Run: headless pygame with SDL's dummy video driver; simulated clock (each Clock.tick advances the game by its frame time, no real sleeping); random seed 0; keys injected as events and as key.get_pressed() state; mouse plan: one left click at the window centre at the start of phase 2, then a move to the lower-right quarter at the start of phase 3.
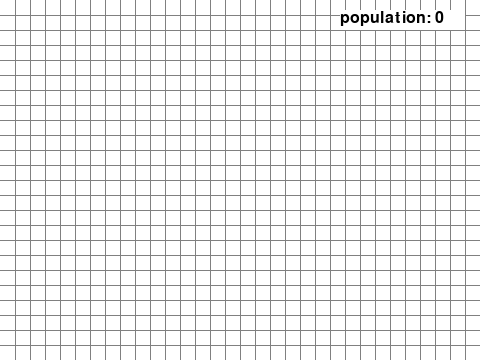
Frame 1 of 4 · flips 1–60 · no input
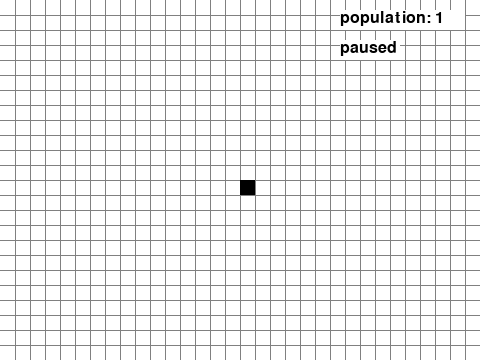
Frame 2 of 4 · flips 61–180 · clicked the window centre · tapped SPACE, RETURN · held RIGHT (→), D
Frame 3 of 4 · flips 181–300 · moved the mouse to the lower-right quarter · held DOWN (↓), S · screen unchanged from frame 2, image omitted
Frame 4 of 4 · flips 301–420 · held LEFT (←), A, UP (↑), W · screen unchanged from frame 3, image omitted

The pygame program that drew these frames:

import pygame
from pygame.locals import *

class Grid:
    # class that draws the grid and maintains info on its attributes
    def __init__(self, surface, height, width):
        self.surface = surface
        self.height = height
        self.width = width
        self.spacing = 15
        self.rows = height // self.spacing
        self.columns = width // self.spacing


    def drawGrid(self):
        x = 0
        y = 0
        for c in range(self.columns):
            x = x + self.spacing
            y = y + self.spacing

            pygame.draw.line(self.surface, (128, 128, 128), (x, 0), (x, self.height))
            pygame.draw.line(self.surface, (128, 128, 128), (0, y), (self.width, y))

    def redraw(self):
        self.surface.fill((255, 255, 255))
        self.drawGrid()
        
        pygame.display.update()


class Population:
    
    def __init__(self, grid):
        self.grid = grid
        self.cell_array = []
        self.setupCells()
        self.kill_list = []
        self.birth_list = []


    def setupCells(self):
        # the cell array has an extra hidden border of dead cells
        for row in range(self.grid.rows+2):
            self.cell_array.append([])
            for col in range(self.grid.columns+2):
                self.cell_array[row].append(0)


    def clearCells(self):
          for row in self.cell_array:
            for cell in row:
                cell = 0   


    def touchCell(self, x, y):

        col = x // self.grid.spacing + 1
        row = y // self.grid.spacing + 1

        alive = self.cell_array[row][col]
        if not alive:
            self.birthCell(row, col)

    def killCell(self, row, col):
        self.cell_array[row][col] = 0


    def birthCell(self, row, col):
        self.cell_array[row][col] = 1   
    
    def alive(self, row, col): return self.cell_array[row][col]
    
    # TODO: needs optimization
    def nextGeneration(self):
        # survey the cell array
        for row in range(self.grid.rows):
            for col in range(self.grid.columns):   
                neighbors = self.countNeighbors(row+1, col+1)

                # if fewer than two neighbors or more than three cell dies
                if self.alive(row+1, col+1):
                    if neighbors < 2 or neighbors > 3:
                        self.kill_list.append((row+1, col+1))

                # if exactly three neighbors cell is created
                elif neighbors == 3:
                    self.birth_list.append((row+1, col+1))

        # carry out actions
        for row, col in self.kill_list:
            self.killCell(row, col)
        for row, col in self.birth_list:
            self.birthCell(row, col)
        # reset lists
        self.kill_list.clear()
        self.birth_list.clear()
               

    def countNeighbors(self, row, col):
        count = 0
        for i in range(row-1, row+2):
            for j in range(col-1, col+2):
                if self.cell_array[i][j] == 1 and (i != row or j != col):
                    count += 1

        return count


    def count(self):
        count = 0
        for row in self.cell_array:
            for cell in row:
                if cell == 1:
                    count += 1
    
        return count   


    def draw(self):
        spacing = self.grid.spacing
        for row in range(self.grid.rows):
            for col in range(self.grid.columns):   
                if self.cell_array[row+1][col+1] == 1:
                    cell_rect = (col * spacing, row * spacing, spacing, spacing)
                    self.grid.surface.fill((0, 0, 0), cell_rect)
                    pygame.display.update()
        

def displayStats(surface, population, paused):
    
    count = population.count()

    surface.fill((255, 255, 255), (340, 10, 125, 20))

    font = pygame.font.Font(None, 24)
    text = font.render("population: " + str(count), 1, (0, 0, 0))
    surface.blit(text, (340, 10))

    if paused:
        surface.fill((255, 255, 255), (340, 40, 60, 20))
        text = font.render("paused", 1, (0, 0, 0))
        surface.blit(text, (340, 40))

    pygame.display.update()




def main():
    height = 360
    width = 480

    pygame.init()
    pygame.display.set_caption('pyGol')
    
    # create window 
    window = pygame.display.set_mode((width, height))
    grid = Grid(window, height, width)
    population = Population(grid)
    
    clock = pygame.time.Clock()
    pygame.time.set_timer(USEREVENT, 1000)

    done = False
    paused = False
    mouse_being_pressed = False
    while not done:

        # handle events
        for event in pygame.event.get():
            if event.type == QUIT:
                done = True
            if event.type == MOUSEBUTTONDOWN:
                mouse_being_pressed = True
            if event.type == MOUSEBUTTONUP:
                mouse_being_pressed = False
            if event.type == MOUSEMOTION and mouse_being_pressed == True:
                x, y = pygame.mouse.get_pos()
                population.touchCell(x, y)
            elif mouse_being_pressed:
                x, y = pygame.mouse.get_pos()
                population.touchCell(x, y)
            if event.type == KEYDOWN:
                if event.key == K_SPACE:
                    paused = not paused
                #if event.key == K_f:
                #    population.clearCells()
            if event.type == USEREVENT and paused == False:
                population.nextGeneration()

        
        #clock.tick(60)

        # update game
        grid.redraw()
        population.draw()
        displayStats(window, population, paused)
        

if __name__ == "__main__":
    main()
